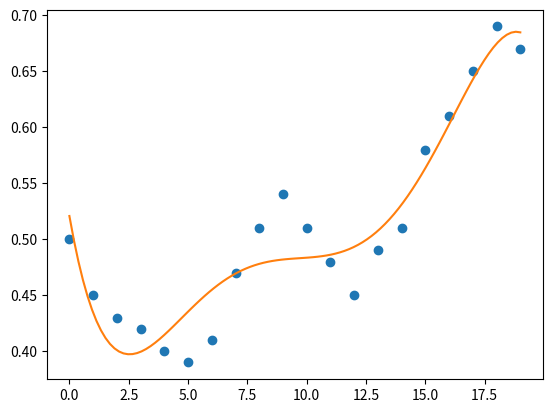

This figure's Python source:
x = [0, 1, 2, 3, 4, 5, 6, 7, 8, 9, 10, 11, 12, 13, 14, 15, 16, 17, 18, 19]
y = [0.50, 0.45, 0.43, 0.42, 0.40, 0.39, 0.41, 0.47, 0.51, 0.54,
     0.51, 0.48, 0.45, 0.49, 0.51, 0.58, 0.61, 0.65, 0.69, 0.67]

import matplotlib.pyplot as plt
import numpy as np
from scipy import interpolate

tck,u = interpolate.splprep([x,y], k=5)

# Create smooth polyline representation of bspline
# used for ploting
unew = np.arange(0, 1.01, 0.01)
out = interpolate.splev(unew, tck)

# Plot output
plt.figure()
plt.plot(x, y, 'o', out[0], out[1])
plt.show()